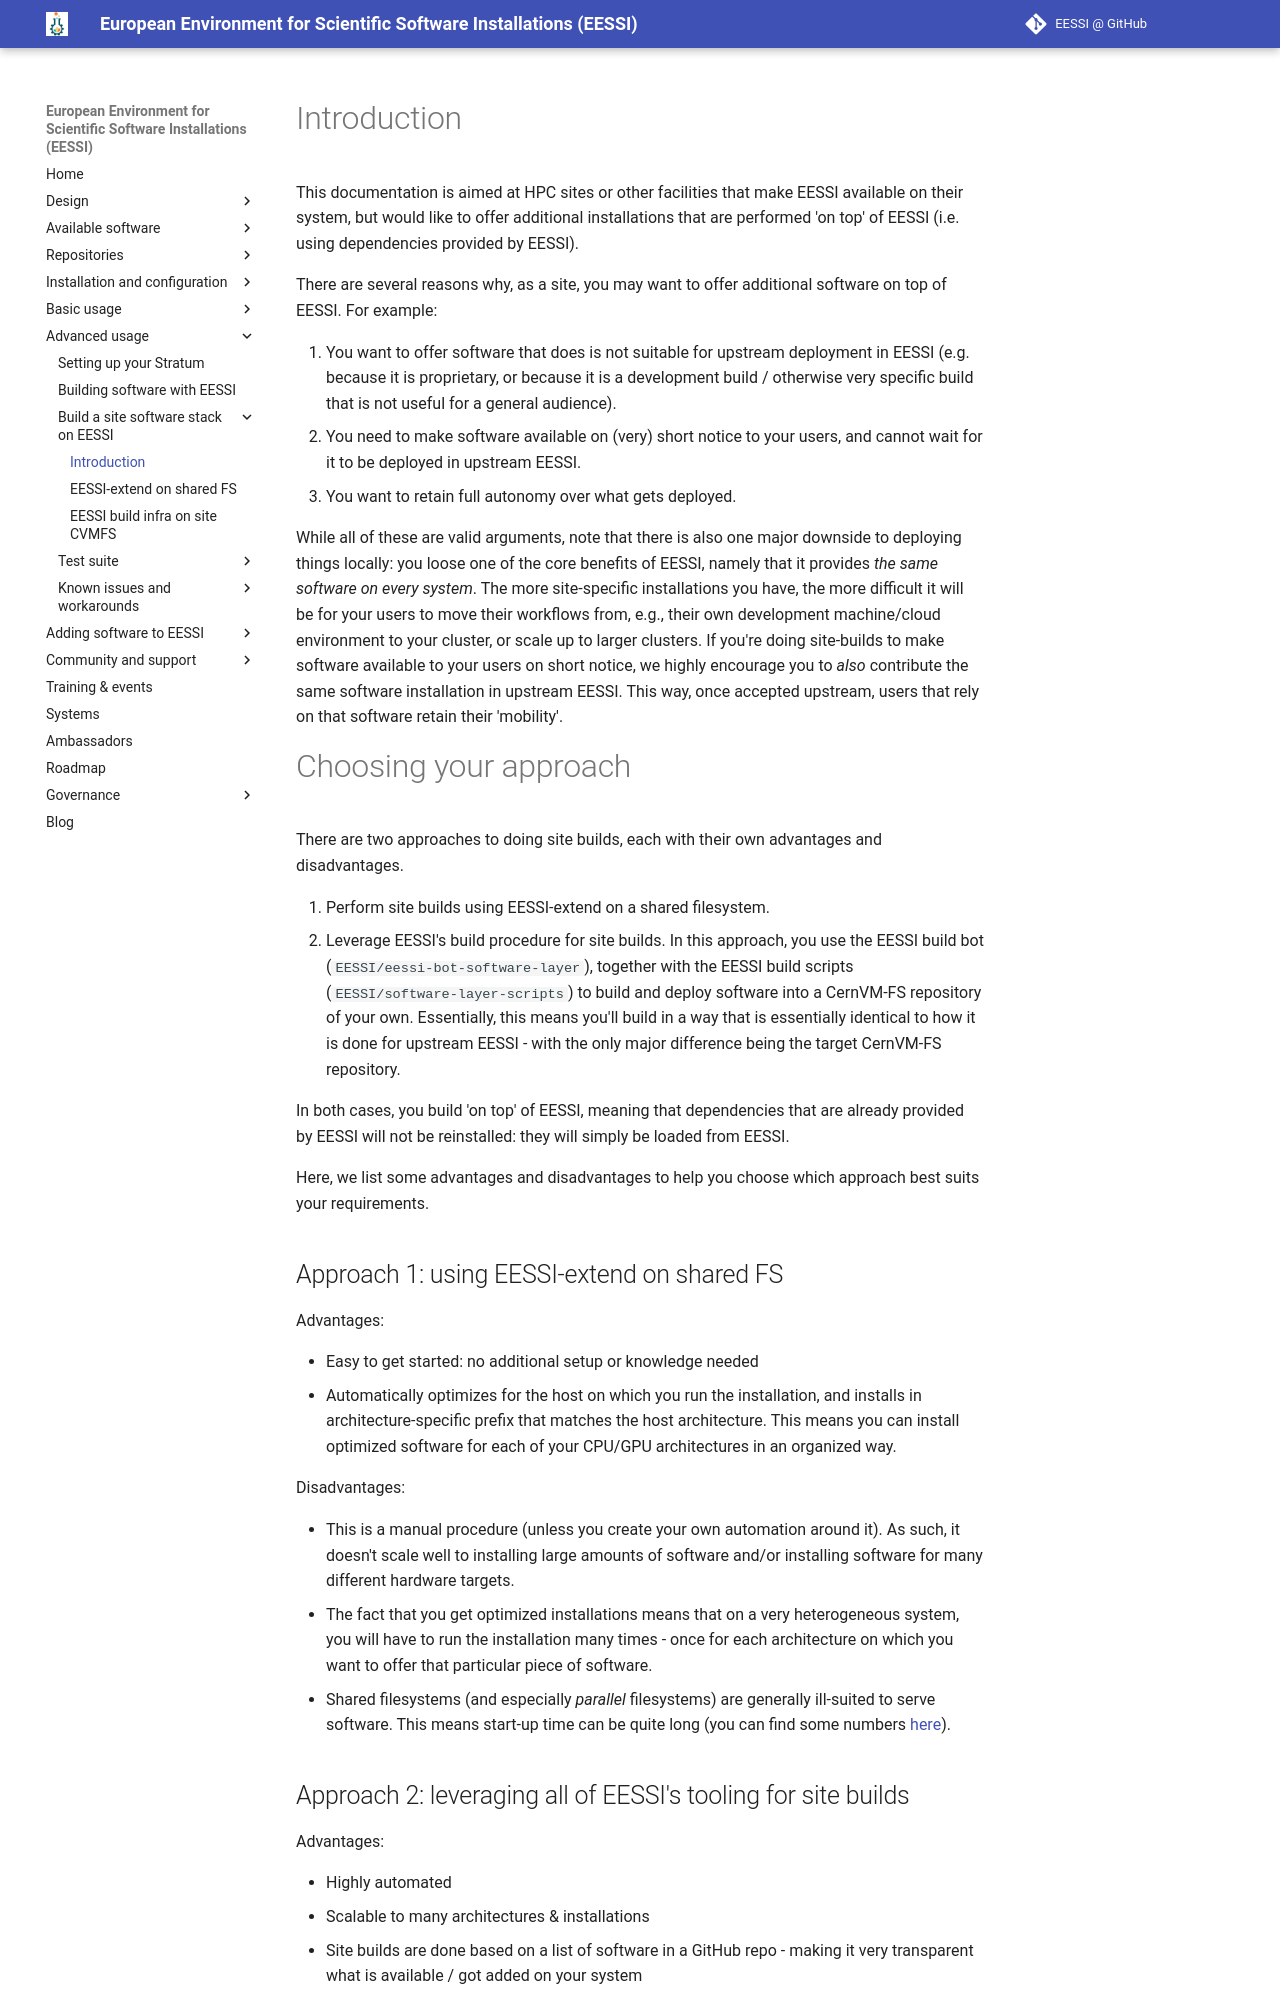

repository: EESSI/docs · page: site_build/overview/index.html · generator: mkdocs

# Introduction
This documentation is aimed at HPC sites or other facilities that make EESSI available on their system, but would like to offer additional installations that are performed 'on top' of EESSI (i.e. using dependencies provided by EESSI).

There are several reasons why, as a site, you may want to offer additional software on top of EESSI. For example:

1. You want to offer software that does is not suitable for upstream deployment in EESSI (e.g. because it is proprietary, or because it is a development build / otherwise very specific build that is not useful for a general audience).
2. You need to make software available on (very) short notice to your users, and cannot wait for it to be deployed in upstream EESSI.
3. You want to retain full autonomy over what gets deployed.

While all of these are valid arguments, note that there is also one major downside to deploying things locally: you loose one of the core benefits of EESSI, namely that it provides _the same software on every system_. The more site-specific installations you have, the more difficult it will be for your users to move their workflows from, e.g., their own development machine/cloud environment to your cluster, or scale up to larger clusters. If you're doing site-builds to make software available to your users on short notice, we highly encourage you to _also_ contribute the same software installation in upstream EESSI. This way, once accepted upstream, users that rely on that software retain their 'mobility'.

# Choosing your approach
There are two approaches to doing site builds, each with their own advantages and disadvantages.

1. Perform site builds using EESSI-extend on a shared filesystem.
2. Leverage EESSI's build procedure for site builds. In this approach, you use the EESSI build bot (`EESSI/eessi-bot-software-layer`), together with the EESSI build scripts (`EESSI/software-layer-scripts`) to build and deploy software into a CernVM-FS repository of your own. Essentially, this means you'll build in a way that is essentially identical to how it is done for upstream EESSI - with the only major difference being the target CernVM-FS repository.

In both cases, you build 'on top' of EESSI, meaning that dependencies that are already provided by EESSI will not be reinstalled: they will simply be loaded from EESSI.

Here, we list some advantages and disadvantages to help you choose which approach best suits your requirements.
